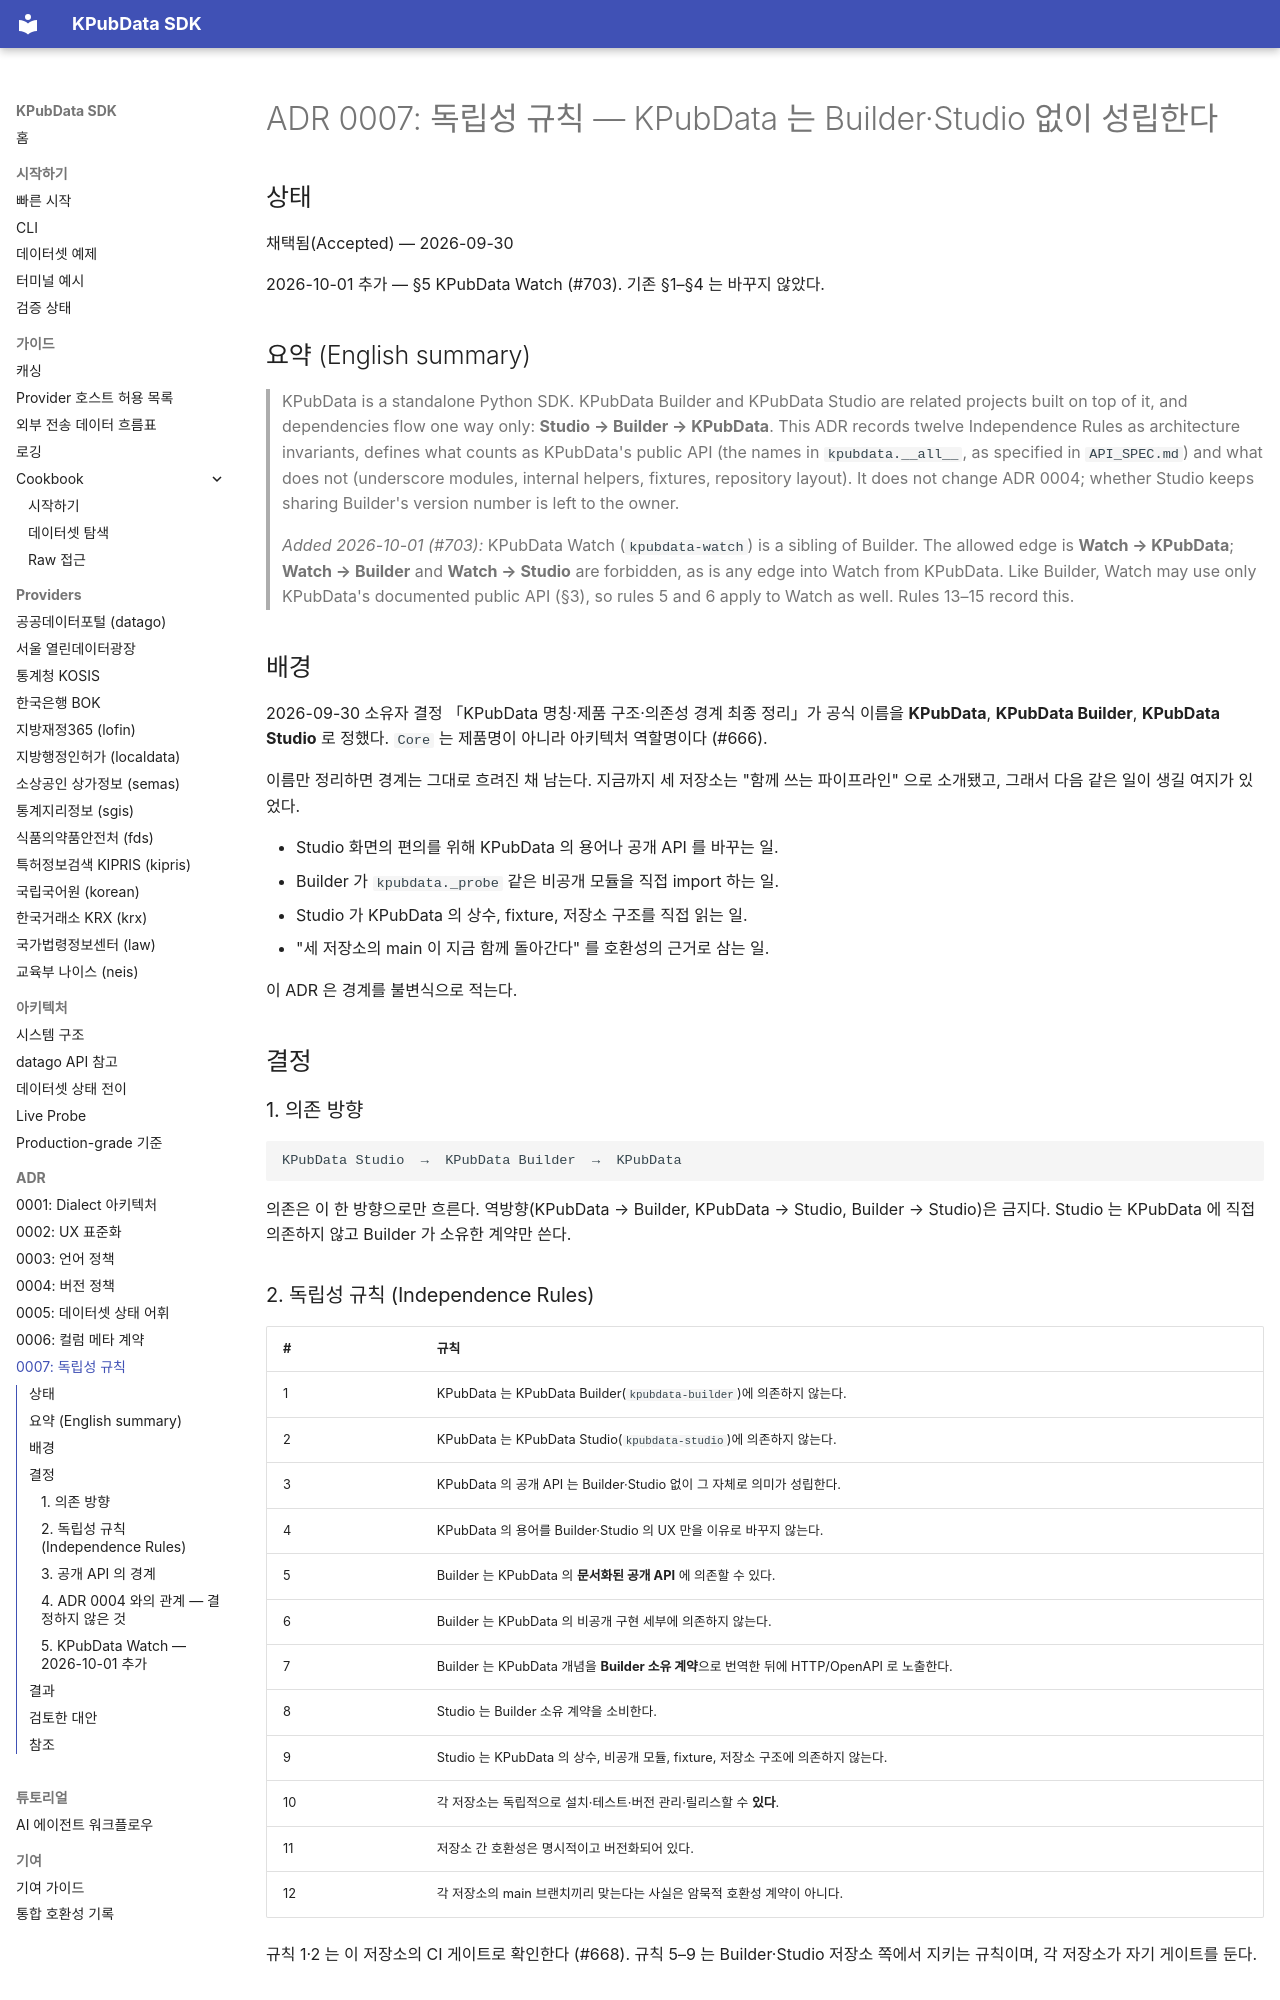

repository: kpubdata-lab/kpubdata · page: adrs/0007-independence-rules/index.html · generator: mkdocs

# ADR 0007: 독립성 규칙 — KPubData 는 Builder·Studio 없이 성립한다

## 상태

채택됨(Accepted) — 2026-09-30

2026-10-01 추가 — §5 KPubData Watch (#703). 기존 §1–§4 는 바꾸지 않았다.

## 요약 (English summary)

> KPubData is a standalone Python SDK. KPubData Builder and KPubData Studio are
> related projects built on top of it, and dependencies flow one way only:
> **Studio → Builder → KPubData**. This ADR records twelve Independence Rules as
> architecture invariants, defines what counts as KPubData's public API (the names
> in `kpubdata.__all__`, as specified in `API_SPEC.md`) and what does not
> (underscore modules, internal helpers, fixtures, repository layout). It does not
> change ADR 0004; whether Studio keeps sharing Builder's version number is left
> to the owner.
>
> *Added 2026-10-01 (#703):* KPubData Watch (`kpubdata-watch`) is a sibling of
> Builder. The allowed edge is **Watch → KPubData**; **Watch → Builder** and
> **Watch → Studio** are forbidden, as is any edge into Watch from KPubData. Like
> Builder, Watch may use only KPubData's documented public API (§3), so rules 5
> and 6 apply to Watch as well. Rules 13–15 record this.

## 배경

2026-09-30 소유자 결정 「KPubData 명칭·제품 구조·의존성 경계 최종 정리」가 공식 이름을
**KPubData**, **KPubData Builder**, **KPubData Studio** 로 정했다. `Core` 는 제품명이
아니라 아키텍처 역할명이다 (#666).

이름만 정리하면 경계는 그대로 흐려진 채 남는다. 지금까지 세 저장소는 "함께 쓰는 파이프라인"
으로 소개됐고, 그래서 다음 같은 일이 생길 여지가 있었다.

- Studio 화면의 편의를 위해 KPubData 의 용어나 공개 API 를 바꾸는 일.
- Builder 가 `kpubdata._probe` 같은 비공개 모듈을 직접 import 하는 일.
- Studio 가 KPubData 의 상수, fixture, 저장소 구조를 직접 읽는 일.
- "세 저장소의 main 이 지금 함께 돌아간다" 를 호환성의 근거로 삼는 일.

이 ADR 은 경계를 불변식으로 적는다.

## 결정

### 1. 의존 방향

```text
KPubData Studio  →  KPubData Builder  →  KPubData
```

의존은 이 한 방향으로만 흐른다. 역방향(KPubData → Builder, KPubData → Studio,
Builder → Studio)은 금지다. Studio 는 KPubData 에 직접 의존하지 않고 Builder 가 소유한
계약만 쓴다.

### 2. 독립성 규칙 (Independence Rules)

| # | 규칙 |
|---|---|
| 1 | KPubData 는 KPubData Builder(`kpubdata-builder`)에 의존하지 않는다. |
| 2 | KPubData 는 KPubData Studio(`kpubdata-studio`)에 의존하지 않는다. |
| 3 | KPubData 의 공개 API 는 Builder·Studio 없이 그 자체로 의미가 성립한다. |
| 4 | KPubData 의 용어를 Builder·Studio 의 UX 만을 이유로 바꾸지 않는다. |
| 5 | Builder 는 KPubData 의 **문서화된 공개 API** 에 의존할 수 있다. |
| 6 | Builder 는 KPubData 의 비공개 구현 세부에 의존하지 않는다. |
| 7 | Builder 는 KPubData 개념을 **Builder 소유 계약**으로 번역한 뒤에 HTTP/OpenAPI 로 노출한다. |
| 8 | Studio 는 Builder 소유 계약을 소비한다. |
| 9 | Studio 는 KPubData 의 상수, 비공개 모듈, fixture, 저장소 구조에 의존하지 않는다. |
| 10 | 각 저장소는 독립적으로 설치·테스트·버전 관리·릴리스할 수 **있다**. |
| 11 | 저장소 간 호환성은 명시적이고 버전화되어 있다. |
| 12 | 각 저장소의 main 브랜치끼리 맞는다는 사실은 암묵적 호환성 계약이 아니다. |

규칙 1·2 는 이 저장소의 CI 게이트로 확인한다 (#668). 규칙 5–9 는 Builder·Studio
저장소 쪽에서 지키는 규칙이며, 각 저장소가 자기 게이트를 둔다.
